Image classification data set "MRI_PROCESSED" (JpLimags/MRI_based_brain_tumor_detection on GitHub). Class labels (4): glioma tumor, meningioma tumor, no tumor, pituitary tumor.

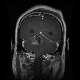
Label: glioma tumor

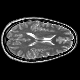
Label: no tumor

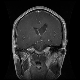
Label: glioma tumor

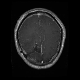
Label: glioma tumor

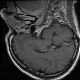
Label: pituitary tumor

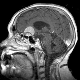
Label: meningioma tumor
